pico-8 play session: mixed d-pad (fixed 12-tick cycle)

[t = 1 s] mixed d-pad (1.2s cycle ×~1): → ← ↑ ↓ + 🅾/❎ taps, ~1s
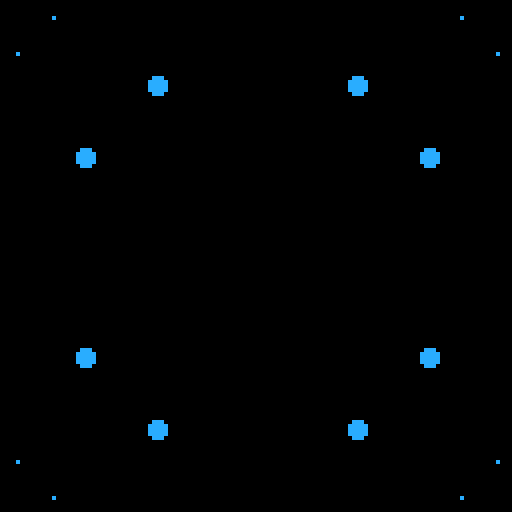
[t = 2 s] mixed d-pad (1.2s cycle ×~1): → ← ↑ ↓ + 🅾/❎ taps, ~2s
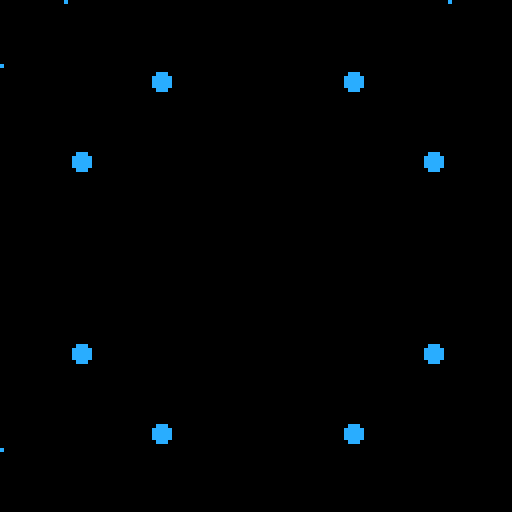
[t = 4 s] mixed d-pad (1.2s cycle ×~3): → ← ↑ ↓ + 🅾/❎ taps, ~4s
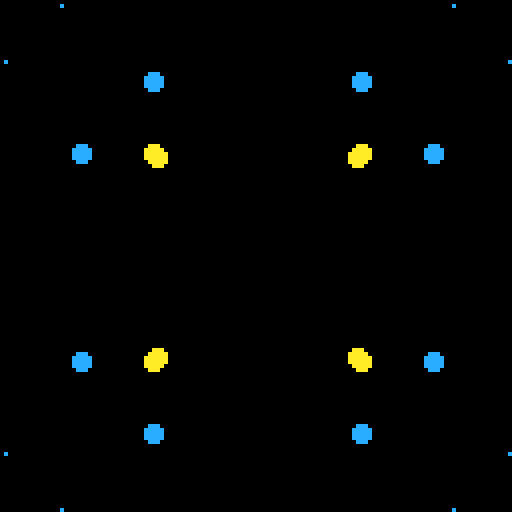
[t = 6 s] mixed d-pad (1.2s cycle ×~5): → ← ↑ ↓ + 🅾/❎ taps, ~6s
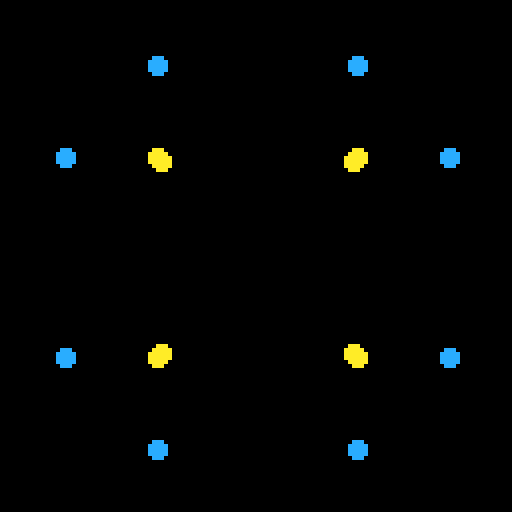
[t = 8 s] mixed d-pad (1.2s cycle ×~6): → ← ↑ ↓ + 🅾/❎ taps, ~8s
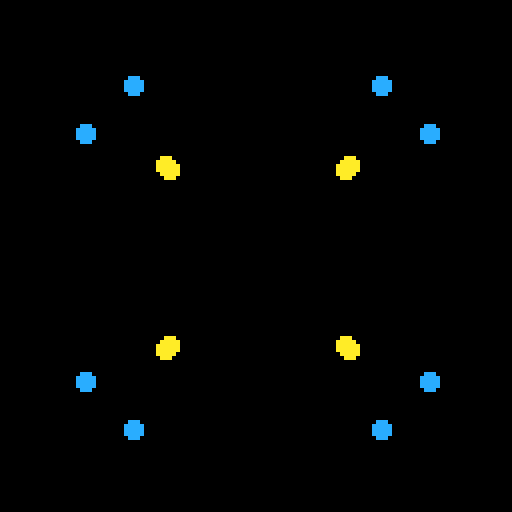

pico-8 cartridge
version 8
__lua__
figuras = {}

function xrand()
	return 1+rnd(64)
end

function yrand()
	return 64+rnd(64)
end

function paleta()
	local paletas = {
	 	-- azules
		{1,7,12,13},
		-- verdes
		{3,11,10}, 
		-- azules y verdes
		{1,7,12,3,11,10},
		-- rojos
		{8,8,9,10},
		-- multicolor
		{8,9,10,11,12,13,14,15},
	}

	return paletas[flr(rnd(#paletas))+1]
end

function color(paleta)
	local p = flr(rnd(#paleta))+1
	return paleta[p]
end

function nuevo()
	local n = rnd(5)
	local rango1 = rnd(100)
	local rango2 = rnd(100)
	local paleta = paleta()
	local nborrar = rnd(5)
	local b

	if (nborrar < #figuras) then
		for i=0,nborrar do
			b = flr(rnd(#figuras))
			del(figuras,figuras[b])
		end
	end

	if (rango1 > rango2) then
		local aux
		aux = rango2
		rango2 = rango1
		rango1 = aux
	end

	for i=0,n do
		local forma = rnd(100)
		local f;
		if (forma < rango1) then
			f = {
				t = 'circfill',
				x0 = xrand(),
				y0 = yrand(),
				r = rnd(4),
				c = color(paleta)
			}
		end
		if (forma >= rango1 and forma < rango2) then
			f = {
				t = 'line',
				x0 = xrand(),
				y0 = yrand(),
				x1 = xrand(),
				y1 = yrand(),
				c = color(paleta)
			}
		end
		if (forma >= rango2) then
			f = {
				t = 'rect',
				x0 = xrand(),
				y0 = yrand(),
				x1 = xrand(),
				y1 = yrand(),
				c = color(paleta)
			}
		end

		add(figuras, f)
	end
end

function dibujar(x,y)
	for f in all(figuras) do
		if (f.t == 'circfill') then
			circfill(f.x0, f.y0, f.r, f.c)			
		end
		if (f.t == 'line') then
			line(f.x0, f.y0, f.x1, f.y1, f.c)			
		end
		if (f.t == 'rect') then
			rect(f.x0, f.y0, f.x1, f.y1, f.c)			
		end
	end	
end

function mover()
	local nf
	for i,f in pairs(figuras) do
		nf = f;
		if (nf.t == 'circfill') then
			nf.x0+=(rnd(4)-2)
			nf.y0+=(rnd(4)-2)
		end
		if (nf.t == 'line') then
			nf.x0+=(rnd(4)-2)
			nf.y0+=(rnd(4)-2)
			nf.x1+=(rnd(4)-2)
			nf.y1+=(rnd(4)-2)
		end
		if (nf.t == 'rect') then
			nf.x0+=(rnd(4)-2)
			nf.y0+=(rnd(4)-2)
			nf.x1+=(rnd(4)-2)
			nf.y1+=(rnd(4)-2)
		end
		figuras[i] = nf
	end	
end

function proyectar()
	for x=0,128 do
		for y=0,128 do
			local ang = atan2(64-x,64-y)
			if (ang > 0.125 and ang <= 0.375) or (ang > 0.625 and ang <= 0.875) then
				pset(x,y,pget(64-abs(64-y),64+abs(64-x)))
			end
			if (ang > 0.375 and ang <= 0.625) or (ang > 0.875) then
				pset(x,y,pget(64-abs(64-x),64+abs(64-y)))
			end			
		end
	end
end

function _init()
	t = 0
	nuevo()
end

function _update()
	if (t == 100) then
		nuevo()
		t = 0
	end
	t+=1;
	mover()
end

function _draw()
	cls()
	dibujar()
	proyectar()
end
__gfx__
00000000000000000000000000000000000000000000000000000000000000000000000000000000000000000000000000000000000000000000000000000000
00000000000000000000000000000000000000000000000000000000000000000000000000000000000000000000000000000000000000000000000000000000
00700700000000000000000000000000000000000000000000000000000000000000000000000000000000000000000000000000000000000000000000000000
00077000000000000000000000000000000000000000000000000000000000000000000000000000000000000000000000000000000000000000000000000000
00077000000000000000000000000000000000000000000000000000000000000000000000000000000000000000000000000000000000000000000000000000
00700700000000000000000000000000000000000000000000000000000000000000000000000000000000000000000000000000000000000000000000000000
00000000000000000000000000000000000000000000000000000000000000000000000000000000000000000000000000000000000000000000000000000000
00000000000000000000000000000000000000000000000000000000000000000000000000000000000000000000000000000000000000000000000000000000
00000000000000000000000000000000000000000000000000000000000000000000000000000000000000000000000000000000000000000000000000000000
00000000000000000000000000000000000000000000000000000000000000000000000000000000000000000000000000000000000000000000000000000000
00000000000000000000000000000000000000000000000000000000000000000000000000000000000000000000000000000000000000000000000000000000
00000000000000000000000000000000000000000000000000000000000000000000000000000000000000000000000000000000000000000000000000000000
00000000000000000000000000000000000000000000000000000000000000000000000000000000000000000000000000000000000000000000000000000000
00000000000000000000000000000000000000000000000000000000000000000000000000000000000000000000000000000000000000000000000000000000
00000000000000000000000000000000000000000000000000000000000000000000000000000000000000000000000000000000000000000000000000000000
00000000000000000000000000000000000000000000000000000000000000000000000000000000000000000000000000000000000000000000000000000000
00000000000000000000000000000000000000000000000000000000000000000000000000000000000000000000000000000000000000000000000000000000
00000000000000000000000000000000000000000000000000000000000000000000000000000000000000000000000000000000000000000000000000000000
00000000000000000000000000000000000000000000000000000000000000000000000000000000000000000000000000000000000000000000000000000000
00000000000000000000000000000000000000000000000000000000000000000000000000000000000000000000000000000000000000000000000000000000
00000000000000000000000000000000000000000000000000000000000000000000000000000000000000000000000000000000000000000000000000000000
00000000000000000000000000000000000000000000000000000000000000000000000000000000000000000000000000000000000000000000000000000000
00000000000000000000000000000000000000000000000000000000000000000000000000000000000000000000000000000000000000000000000000000000
00000000000000000000000000000000000000000000000000000000000000000000000000000000000000000000000000000000000000000000000000000000
00000000000000000000000000000000000000000000000000000000000000000000000000000000000000000000000000000000000000000000000000000000
00000000000000000000000000000000000000000000000000000000000000000000000000000000000000000000000000000000000000000000000000000000
00000000000000000000000000000000000000000000000000000000000000000000000000000000000000000000000000000000000000000000000000000000
00000000000000000000000000000000000000000000000000000000000000000000000000000000000000000000000000000000000000000000000000000000
00000000000000000000000000000000000000000000000000000000000000000000000000000000000000000000000000000000000000000000000000000000
00000000000000000000000000000000000000000000000000000000000000000000000000000000000000000000000000000000000000000000000000000000
00000000000000000000000000000000000000000000000000000000000000000000000000000000000000000000000000000000000000000000000000000000
00000000000000000000000000000000000000000000000000000000000000000000000000000000000000000000000000000000000000000000000000000000
00000000000000000000000000000000000000000000000000000000000000000000000000000000000000000000000000000000000000000000000000000000
00000000000000000000000000000000000000000000000000000000000000000000000000000000000000000000000000000000000000000000000000000000
00000000000000000000000000000000000000000000000000000000000000000000000000000000000000000000000000000000000000000000000000000000
00000000000000000000000000000000000000000000000000000000000000000000000000000000000000000000000000000000000000000000000000000000
00000000000000000000000000000000000000000000000000000000000000000000000000000000000000000000000000000000000000000000000000000000
00000000000000000000000000000000000000000000000000000000000000000000000000000000000000000000000000000000000000000000000000000000
00000000000000000000000000000000000000000000000000000000000000000000000000000000000000000000000000000000000000000000000000000000
00000000000000000000000000000000000000000000000000000000000000000000000000000000000000000000000000000000000000000000000000000000
00000000000000000000000000000000000000000000000000000000000000000000000000000000000000000000000000000000000000000000000000000000
00000000000000000000000000000000000000000000000000000000000000000000000000000000000000000000000000000000000000000000000000000000
00000000000000000000000000000000000000000000000000000000000000000000000000000000000000000000000000000000000000000000000000000000
00000000000000000000000000000000000000000000000000000000000000000000000000000000000000000000000000000000000000000000000000000000
00000000000000000000000000000000000000000000000000000000000000000000000000000000000000000000000000000000000000000000000000000000
00000000000000000000000000000000000000000000000000000000000000000000000000000000000000000000000000000000000000000000000000000000
00000000000000000000000000000000000000000000000000000000000000000000000000000000000000000000000000000000000000000000000000000000
00000000000000000000000000000000000000000000000000000000000000000000000000000000000000000000000000000000000000000000000000000000
00000000000000000000000000000000000000000000000000000000000000000000000000000000000000000000000000000000000000000000000000000000
00000000000000000000000000000000000000000000000000000000000000000000000000000000000000000000000000000000000000000000000000000000
00000000000000000000000000000000000000000000000000000000000000000000000000000000000000000000000000000000000000000000000000000000
00000000000000000000000000000000000000000000000000000000000000000000000000000000000000000000000000000000000000000000000000000000
00000000000000000000000000000000000000000000000000000000000000000000000000000000000000000000000000000000000000000000000000000000
00000000000000000000000000000000000000000000000000000000000000000000000000000000000000000000000000000000000000000000000000000000
00000000000000000000000000000000000000000000000000000000000000000000000000000000000000000000000000000000000000000000000000000000
00000000000000000000000000000000000000000000000000000000000000000000000000000000000000000000000000000000000000000000000000000000
00000000000000000000000000000000000000000000000000000000000000000000000000000000000000000000000000000000000000000000000000000000
00000000000000000000000000000000000000000000000000000000000000000000000000000000000000000000000000000000000000000000000000000000
00000000000000000000000000000000000000000000000000000000000000000000000000000000000000000000000000000000000000000000000000000000
00000000000000000000000000000000000000000000000000000000000000000000000000000000000000000000000000000000000000000000000000000000
00000000000000000000000000000000000000000000000000000000000000000000000000000000000000000000000000000000000000000000000000000000
00000000000000000000000000000000000000000000000000000000000000000000000000000000000000000000000000000000000000000000000000000000
00000000000000000000000000000000000000000000000000000000000000000000000000000000000000000000000000000000000000000000000000000000
00000000000000000000000000000000000000000000000000000000000000000000000000000000000000000000000000000000000000000000000000000000
00000000000000000000000000000000000000000000000000000000000000000000000000000000000000000000000000000000000000000000000000000000
00000000000000000000000000000000000000000000000000000000000000000000000000000000000000000000000000000000000000000000000000000000
00000000000000000000000000000000000000000000000000000000000000000000000000000000000000000000000000000000000000000000000000000000
00000000000000000000000000000000000000000000000000000000000000000000000000000000000000000000000000000000000000000000000000000000
00000000000000000000000000000000000000000000000000000000000000000000000000000000000000000000000000000000000000000000000000000000
00000000000000000000000000000000000000000000000000000000000000000000000000000000000000000000000000000000000000000000000000000000
00000000000000000000000000000000000000000000000000000000000000000000000000000000000000000000000000000000000000000000000000000000
00000000000000000000000000000000000000000000000000000000000000000000000000000000000000000000000000000000000000000000000000000000
00000000000000000000000000000000000000000000000000000000000000000000000000000000000000000000000000000000000000000000000000000000
00000000000000000000000000000000000000000000000000000000000000000000000000000000000000000000000000000000000000000000000000000000
00000000000000000000000000000000000000000000000000000000000000000000000000000000000000000000000000000000000000000000000000000000
00000000000000000000000000000000000000000000000000000000000000000000000000000000000000000000000000000000000000000000000000000000
00000000000000000000000000000000000000000000000000000000000000000000000000000000000000000000000000000000000000000000000000000000
00000000000000000000000000000000000000000000000000000000000000000000000000000000000000000000000000000000000000000000000000000000
00000000000000000000000000000000000000000000000000000000000000000000000000000000000000000000000000000000000000000000000000000000
00000000000000000000000000000000000000000000000000000000000000000000000000000000000000000000000000000000000000000000000000000000
00000000000000000000000000000000000000000000000000000000000000000000000000000000000000000000000000000000000000000000000000000000
00000000000000000000000000000000000000000000000000000000000000000000000000000000000000000000000000000000000000000000000000000000
00000000000000000000000000000000000000000000000000000000000000000000000000000000000000000000000000000000000000000000000000000000
00000000000000000000000000000000000000000000000000000000000000000000000000000000000000000000000000000000000000000000000000000000
00000000000000000000000000000000000000000000000000000000000000000000000000000000000000000000000000000000000000000000000000000000
00000000000000000000000000000000000000000000000000000000000000000000000000000000000000000000000000000000000000000000000000000000
00000000000000000000000000000000000000000000000000000000000000000000000000000000000000000000000000000000000000000000000000000000
00000000000000000000000000000000000000000000000000000000000000000000000000000000000000000000000000000000000000000000000000000000
00000000000000000000000000000000000000000000000000000000000000000000000000000000000000000000000000000000000000000000000000000000
00000000000000000000000000000000000000000000000000000000000000000000000000000000000000000000000000000000000000000000000000000000
00000000000000000000000000000000000000000000000000000000000000000000000000000000000000000000000000000000000000000000000000000000
00000000000000000000000000000000000000000000000000000000000000000000000000000000000000000000000000000000000000000000000000000000
00000000000000000000000000000000000000000000000000000000000000000000000000000000000000000000000000000000000000000000000000000000
00000000000000000000000000000000000000000000000000000000000000000000000000000000000000000000000000000000000000000000000000000000
00000000000000000000000000000000000000000000000000000000000000000000000000000000000000000000000000000000000000000000000000000000
00000000000000000000000000000000000000000000000000000000000000000000000000000000000000000000000000000000000000000000000000000000
00000000000000000000000000000000000000000000000000000000000000000000000000000000000000000000000000000000000000000000000000000000
00000000000000000000000000000000000000000000000000000000000000000000000000000000000000000000000000000000000000000000000000000000
00000000000000000000000000000000000000000000000000000000000000000000000000000000000000000000000000000000000000000000000000000000
00000000000000000000000000000000000000000000000000000000000000000000000000000000000000000000000000000000000000000000000000000000
00000000000000000000000000000000000000000000000000000000000000000000000000000000000000000000000000000000000000000000000000000000
00000000000000000000000000000000000000000000000000000000000000000000000000000000000000000000000000000000000000000000000000000000
00000000000000000000000000000000000000000000000000000000000000000000000000000000000000000000000000000000000000000000000000000000
00000000000000000000000000000000000000000000000000000000000000000000000000000000000000000000000000000000000000000000000000000000
00000000000000000000000000000000000000000000000000000000000000000000000000000000000000000000000000000000000000000000000000000000
00000000000000000000000000000000000000000000000000000000000000000000000000000000000000000000000000000000000000000000000000000000
00000000000000000000000000000000000000000000000000000000000000000000000000000000000000000000000000000000000000000000000000000000
00000000000000000000000000000000000000000000000000000000000000000000000000000000000000000000000000000000000000000000000000000000
00000000000000000000000000000000000000000000000000000000000000000000000000000000000000000000000000000000000000000000000000000000
00000000000000000000000000000000000000000000000000000000000000000000000000000000000000000000000000000000000000000000000000000000
00000000000000000000000000000000000000000000000000000000000000000000000000000000000000000000000000000000000000000000000000000000
00000000000000000000000000000000000000000000000000000000000000000000000000000000000000000000000000000000000000000000000000000000
00000000000000000000000000000000000000000000000000000000000000000000000000000000000000000000000000000000000000000000000000000000
00000000000000000000000000000000000000000000000000000000000000000000000000000000000000000000000000000000000000000000000000000000
00000000000000000000000000000000000000000000000000000000000000000000000000000000000000000000000000000000000000000000000000000000
00000000000000000000000000000000000000000000000000000000000000000000000000000000000000000000000000000000000000000000000000000000
00000000000000000000000000000000000000000000000000000000000000000000000000000000000000000000000000000000000000000000000000000000
00000000000000000000000000000000000000000000000000000000000000000000000000000000000000000000000000000000000000000000000000000000
00000000000000000000000000000000000000000000000000000000000000000000000000000000000000000000000000000000000000000000000000000000
00000000000000000000000000000000000000000000000000000000000000000000000000000000000000000000000000000000000000000000000000000000
00000000000000000000000000000000000000000000000000000000000000000000000000000000000000000000000000000000000000000000000000000000
00000000000000000000000000000000000000000000000000000000000000000000000000000000000000000000000000000000000000000000000000000000
00000000000000000000000000000000000000000000000000000000000000000000000000000000000000000000000000000000000000000000000000000000
00000000000000000000000000000000000000000000000000000000000000000000000000000000000000000000000000000000000000000000000000000000
00000000000000000000000000000000000000000000000000000000000000000000000000000000000000000000000000000000000000000000000000000000
00000000000000000000000000000000000000000000000000000000000000000000000000000000000000000000000000000000000000000000000000000000
00000000000000000000000000000000000000000000000000000000000000000000000000000000000000000000000000000000000000000000000000000000
00000000000000000000000000000000000000000000000000000000000000000000000000000000000000000000000000000000000000000000000000000000
__gff__
0000000000000000000000000000000000000000000000000000000000000000000000000000000000000000000000000000000000000000000000000000000000000000000000000000000000000000000000000000000000000000000000000000000000000000000000000000000000000000000000000000000000000000
0000000000000000000000000000000000000000000000000000000000000000000000000000000000000000000000000000000000000000000000000000000000000000000000000000000000000000000000000000000000000000000000000000000000000000000000000000000000000000000000000000000000000000
__map__
0000000000000000000000000000000000000000000000000000000000000000000000000000000000000000000000000000000000000000000000000000000000000000000000000000000000000000000000000000000000000000000000000000000000000000000000000000000000000000000000000000000000000000
0000000000000000000000000000000000000000000000000000000000000000000000000000000000000000000000000000000000000000000000000000000000000000000000000000000000000000000000000000000000000000000000000000000000000000000000000000000000000000000000000000000000000000
0000000000000000000000000000000000000000000000000000000000000000000000000000000000000000000000000000000000000000000000000000000000000000000000000000000000000000000000000000000000000000000000000000000000000000000000000000000000000000000000000000000000000000
0000000000000000000000000000000000000000000000000000000000000000000000000000000000000000000000000000000000000000000000000000000000000000000000000000000000000000000000000000000000000000000000000000000000000000000000000000000000000000000000000000000000000000
0000000000000000000000000000000000000000000000000000000000000000000000000000000000000000000000000000000000000000000000000000000000000000000000000000000000000000000000000000000000000000000000000000000000000000000000000000000000000000000000000000000000000000
0000000000000000000000000000000000000000000000000000000000000000000000000000000000000000000000000000000000000000000000000000000000000000000000000000000000000000000000000000000000000000000000000000000000000000000000000000000000000000000000000000000000000000
0000000000000000000000000000000000000000000000000000000000000000000000000000000000000000000000000000000000000000000000000000000000000000000000000000000000000000000000000000000000000000000000000000000000000000000000000000000000000000000000000000000000000000
0000000000000000000000000000000000000000000000000000000000000000000000000000000000000000000000000000000000000000000000000000000000000000000000000000000000000000000000000000000000000000000000000000000000000000000000000000000000000000000000000000000000000000
0000000000000000000000000000000000000000000000000000000000000000000000000000000000000000000000000000000000000000000000000000000000000000000000000000000000000000000000000000000000000000000000000000000000000000000000000000000000000000000000000000000000000000
0000000000000000000000000000000000000000000000000000000000000000000000000000000000000000000000000000000000000000000000000000000000000000000000000000000000000000000000000000000000000000000000000000000000000000000000000000000000000000000000000000000000000000
0000000000000000000000000000000000000000000000000000000000000000000000000000000000000000000000000000000000000000000000000000000000000000000000000000000000000000000000000000000000000000000000000000000000000000000000000000000000000000000000000000000000000000
0000000000000000000000000000000000000000000000000000000000000000000000000000000000000000000000000000000000000000000000000000000000000000000000000000000000000000000000000000000000000000000000000000000000000000000000000000000000000000000000000000000000000000
0000000000000000000000000000000000000000000000000000000000000000000000000000000000000000000000000000000000000000000000000000000000000000000000000000000000000000000000000000000000000000000000000000000000000000000000000000000000000000000000000000000000000000
0000000000000000000000000000000000000000000000000000000000000000000000000000000000000000000000000000000000000000000000000000000000000000000000000000000000000000000000000000000000000000000000000000000000000000000000000000000000000000000000000000000000000000
0000000000000000000000000000000000000000000000000000000000000000000000000000000000000000000000000000000000000000000000000000000000000000000000000000000000000000000000000000000000000000000000000000000000000000000000000000000000000000000000000000000000000000
0000000000000000000000000000000000000000000000000000000000000000000000000000000000000000000000000000000000000000000000000000000000000000000000000000000000000000000000000000000000000000000000000000000000000000000000000000000000000000000000000000000000000000
0000000000000000000000000000000000000000000000000000000000000000000000000000000000000000000000000000000000000000000000000000000000000000000000000000000000000000000000000000000000000000000000000000000000000000000000000000000000000000000000000000000000000000
0000000000000000000000000000000000000000000000000000000000000000000000000000000000000000000000000000000000000000000000000000000000000000000000000000000000000000000000000000000000000000000000000000000000000000000000000000000000000000000000000000000000000000
0000000000000000000000000000000000000000000000000000000000000000000000000000000000000000000000000000000000000000000000000000000000000000000000000000000000000000000000000000000000000000000000000000000000000000000000000000000000000000000000000000000000000000
0000000000000000000000000000000000000000000000000000000000000000000000000000000000000000000000000000000000000000000000000000000000000000000000000000000000000000000000000000000000000000000000000000000000000000000000000000000000000000000000000000000000000000
0000000000000000000000000000000000000000000000000000000000000000000000000000000000000000000000000000000000000000000000000000000000000000000000000000000000000000000000000000000000000000000000000000000000000000000000000000000000000000000000000000000000000000
0000000000000000000000000000000000000000000000000000000000000000000000000000000000000000000000000000000000000000000000000000000000000000000000000000000000000000000000000000000000000000000000000000000000000000000000000000000000000000000000000000000000000000
0000000000000000000000000000000000000000000000000000000000000000000000000000000000000000000000000000000000000000000000000000000000000000000000000000000000000000000000000000000000000000000000000000000000000000000000000000000000000000000000000000000000000000
0000000000000000000000000000000000000000000000000000000000000000000000000000000000000000000000000000000000000000000000000000000000000000000000000000000000000000000000000000000000000000000000000000000000000000000000000000000000000000000000000000000000000000
0000000000000000000000000000000000000000000000000000000000000000000000000000000000000000000000000000000000000000000000000000000000000000000000000000000000000000000000000000000000000000000000000000000000000000000000000000000000000000000000000000000000000000
0000000000000000000000000000000000000000000000000000000000000000000000000000000000000000000000000000000000000000000000000000000000000000000000000000000000000000000000000000000000000000000000000000000000000000000000000000000000000000000000000000000000000000
0000000000000000000000000000000000000000000000000000000000000000000000000000000000000000000000000000000000000000000000000000000000000000000000000000000000000000000000000000000000000000000000000000000000000000000000000000000000000000000000000000000000000000
0000000000000000000000000000000000000000000000000000000000000000000000000000000000000000000000000000000000000000000000000000000000000000000000000000000000000000000000000000000000000000000000000000000000000000000000000000000000000000000000000000000000000000
0000000000000000000000000000000000000000000000000000000000000000000000000000000000000000000000000000000000000000000000000000000000000000000000000000000000000000000000000000000000000000000000000000000000000000000000000000000000000000000000000000000000000000
0000000000000000000000000000000000000000000000000000000000000000000000000000000000000000000000000000000000000000000000000000000000000000000000000000000000000000000000000000000000000000000000000000000000000000000000000000000000000000000000000000000000000000
0000000000000000000000000000000000000000000000000000000000000000000000000000000000000000000000000000000000000000000000000000000000000000000000000000000000000000000000000000000000000000000000000000000000000000000000000000000000000000000000000000000000000000
0000000000000000000000000000000000000000000000000000000000000000000000000000000000000000000000000000000000000000000000000000000000000000000000000000000000000000000000000000000000000000000000000000000000000000000000000000000000000000000000000000000000000000
